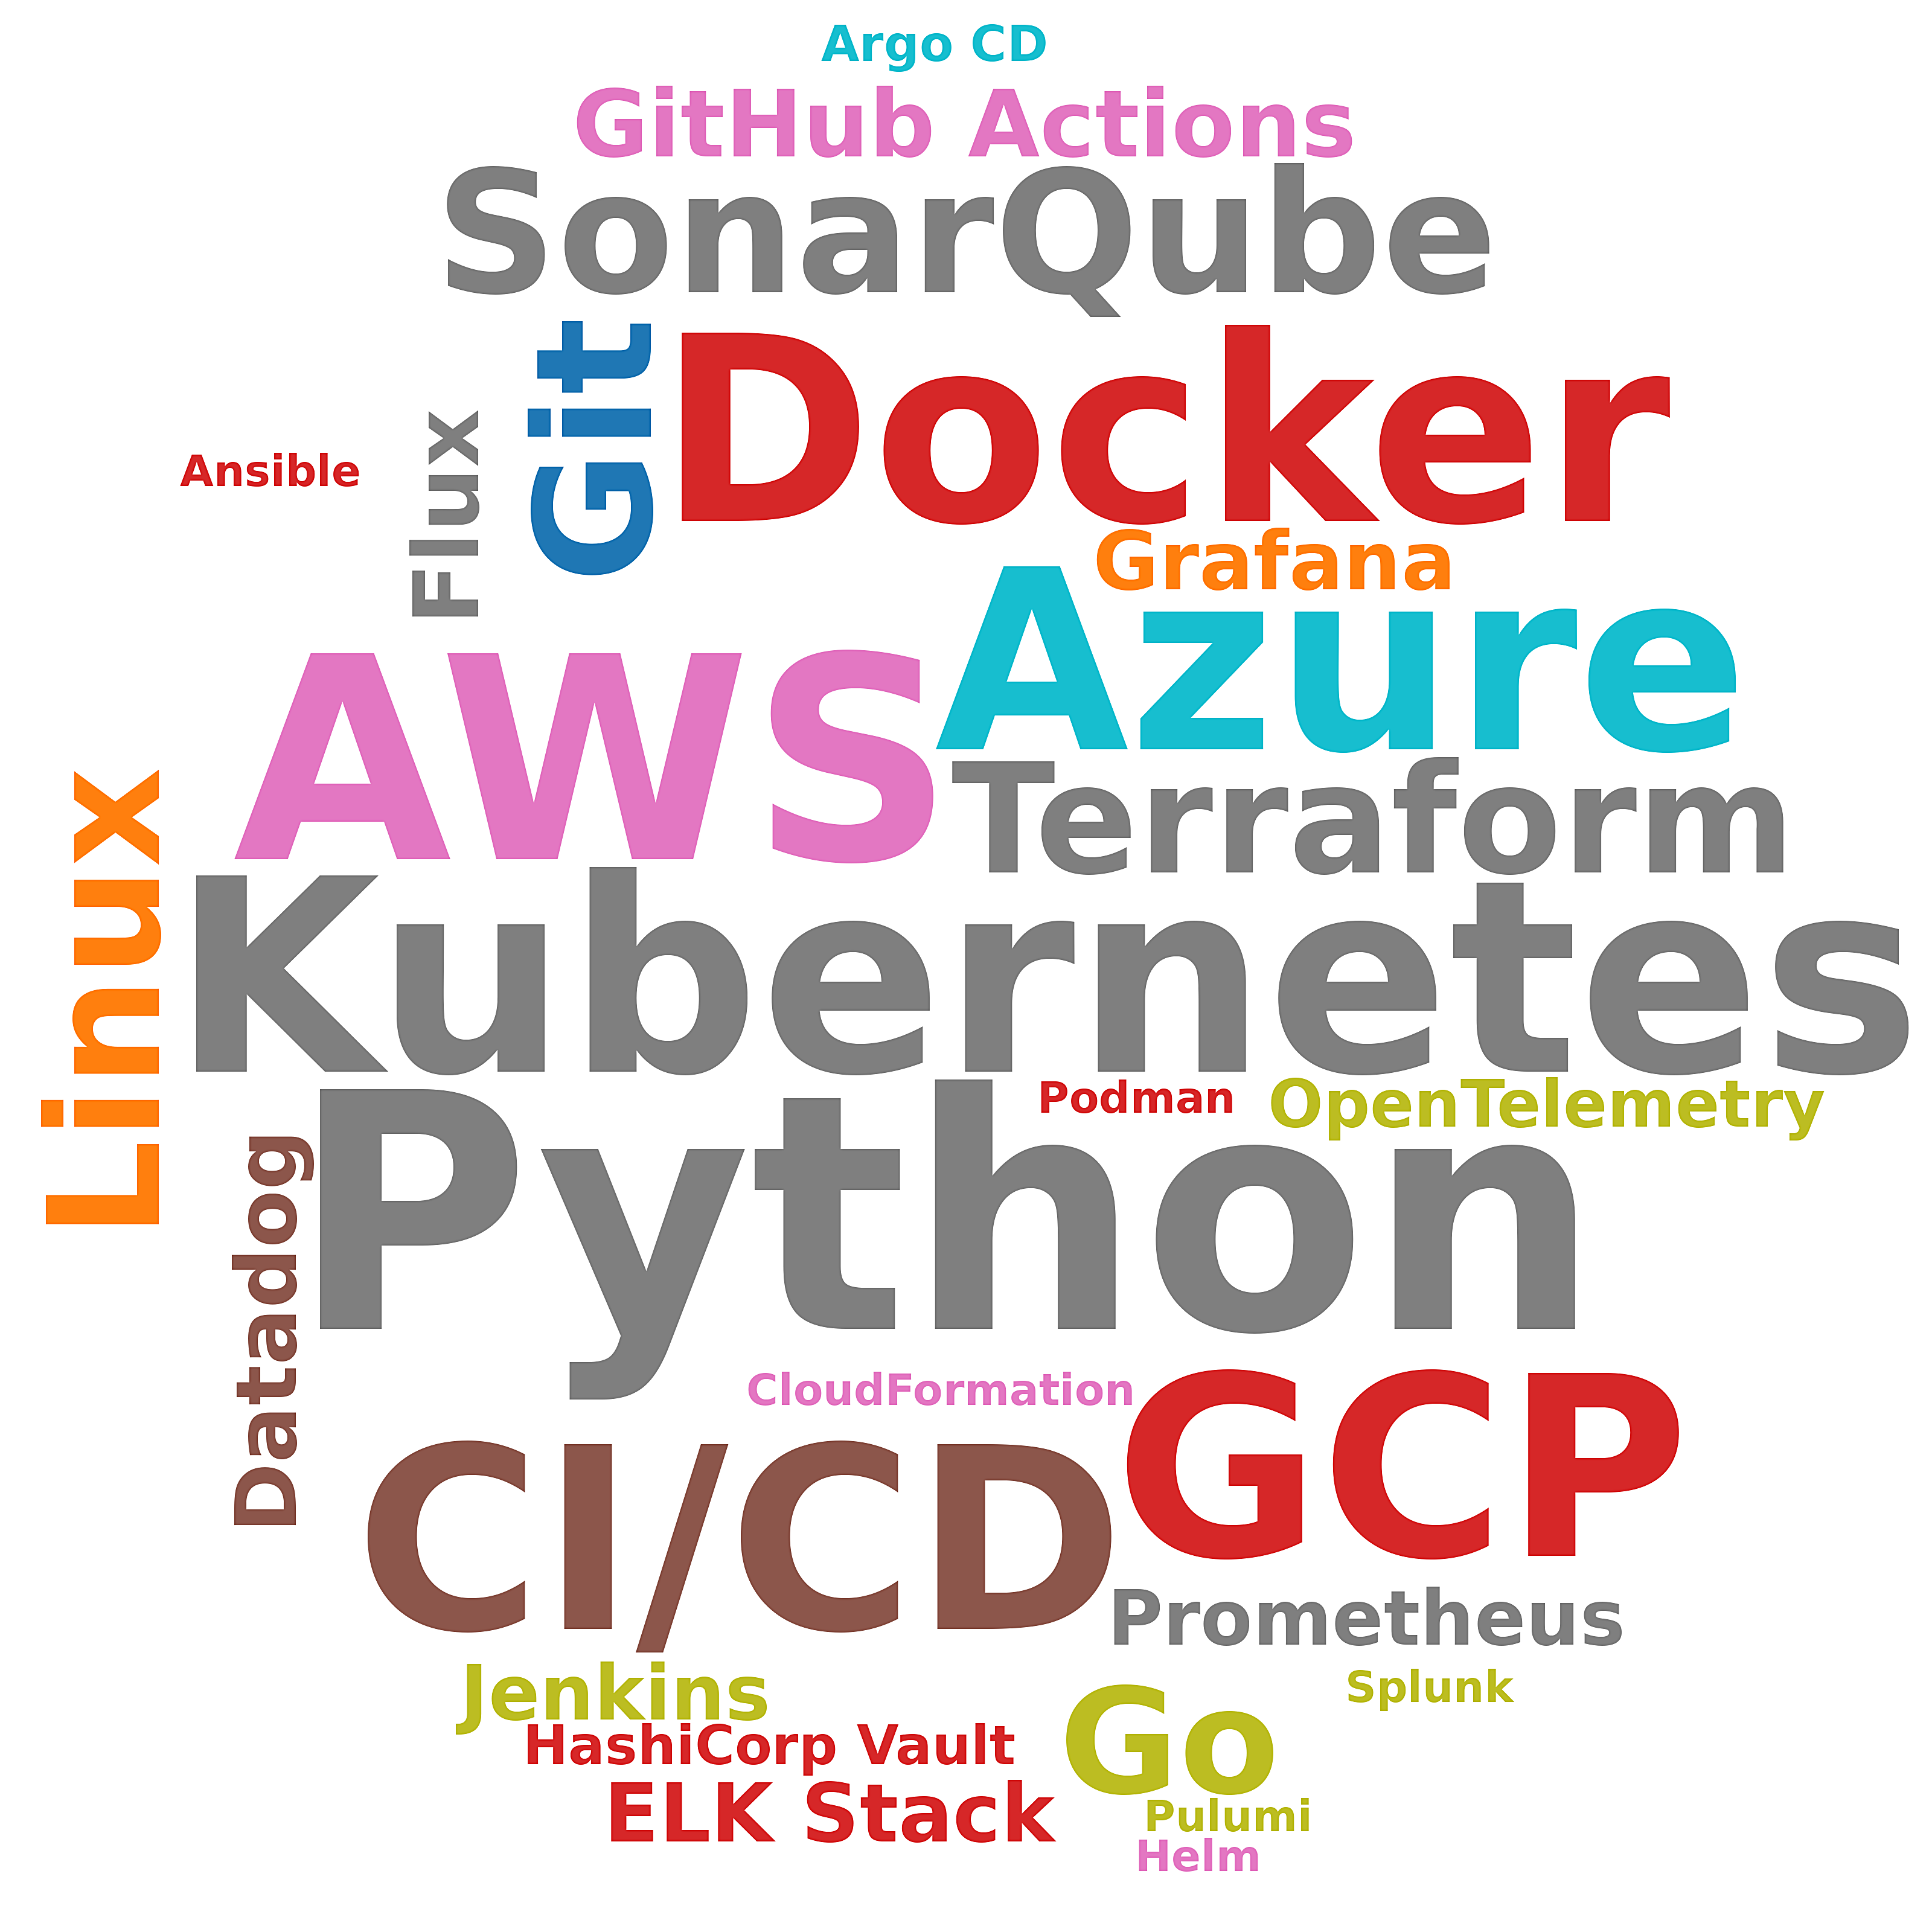

The file beside this chart, header and first rows:
skill, postings_mentioning, pct_of_postings
Python, 75, 18.0
AWS, 36, 8.6
Kubernetes, 29, 7.0
Docker, 24, 5.8
CI/CD, 22, 5.3
Azure, 21, 5.0
GCP, 21, 5.0
SonarQube, 20, 4.8
Git, 16, 3.8
Linux, 13, 3.1
Terraform, 12, 2.9
Go, 10, 2.4
GitHub Actions, 8, 1.9
Flux, 7, 1.7
Datadog, 5, 1.2
Grafana, 4, 1.0
ELK Stack, 4, 1.0
Jenkins, 3, 0.7
Prometheus, 3, 0.7
OpenTelemetry, 3, 0.7
HashiCorp Vault, 3, 0.7
Argo CD, 2, 0.5
Helm, 1, 0.2
Podman, 1, 0.2
Ansible, 1, 0.2
CloudFormation, 1, 0.2
Pulumi, 1, 0.2
Splunk, 1, 0.2
